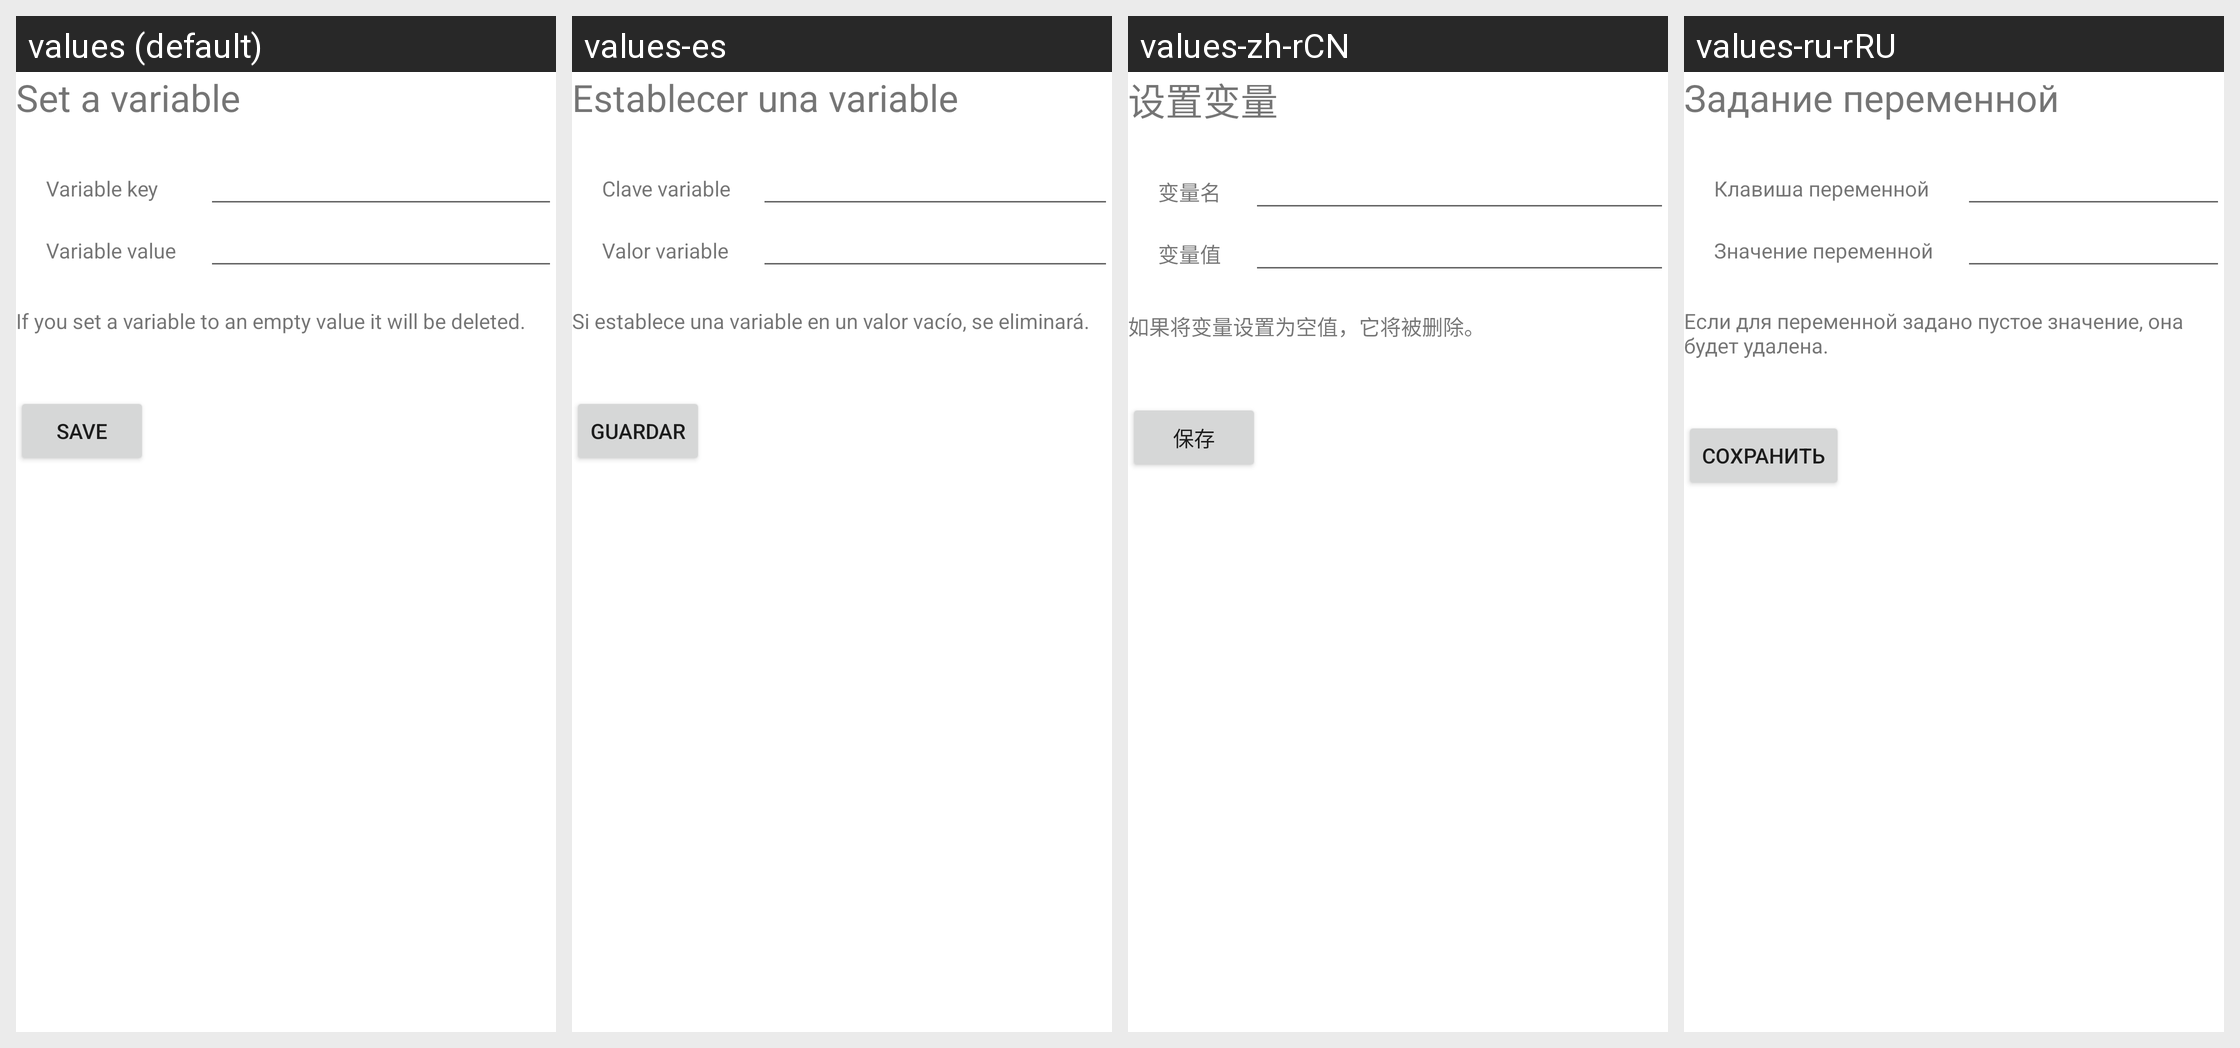

Strings drawn on this Android screen and how each of the app's shown locales translates them:
Android screen res/layout/activity_manage_action_set_variable.xml rendered under 4 locales, left to right: values (default), values-es, values-zh-rCN, values-ru-rRU. Device: Nexus 5 (rendered at 1080×1920; each locale shown at half size, 540×960, under a caption strip naming it); theme Theme.MaterialComponents.DayNight.NoActionBar.
Other locales in the repository, not shown: values-de, values-fr, values-it, values-nl, values-pl, values-ru.
Strings drawn on this screen, with the default value and each locale's value (text and hints the layout hard-codes, and strings that could not be matched under every locale, appear in the picture but are not listed):

setVariable
  values: Set a variable
  values-es: Establecer una variable
  values-zh-rCN: 设置变量
  values-ru-rRU: Задание переменной  [from values-ru]

VariableKey
  values: Variable key
  values-es: Clave variable
  values-zh-rCN: 变量名
  values-ru-rRU: Клавиша переменной  [from values-ru]

variableValue
  values: Variable value
  values-es: Valor variable
  values-zh-rCN: 变量值
  values-ru-rRU: Значение переменной  [from values-ru]

setVariableExplanation
  values: If you set a variable to an empty value it will be deleted.
  values-es: Si establece una variable en un valor vacío, se eliminará.
  values-zh-rCN: 如果将变量设置为空值，它将被删除。
  values-ru-rRU: Если для переменной задано пустое значение, она будет удалена.  [from values-ru]

save
  values: Save
  values-es: Guardar
  values-zh-rCN: 保存
  values-ru-rRU: Сохранить
